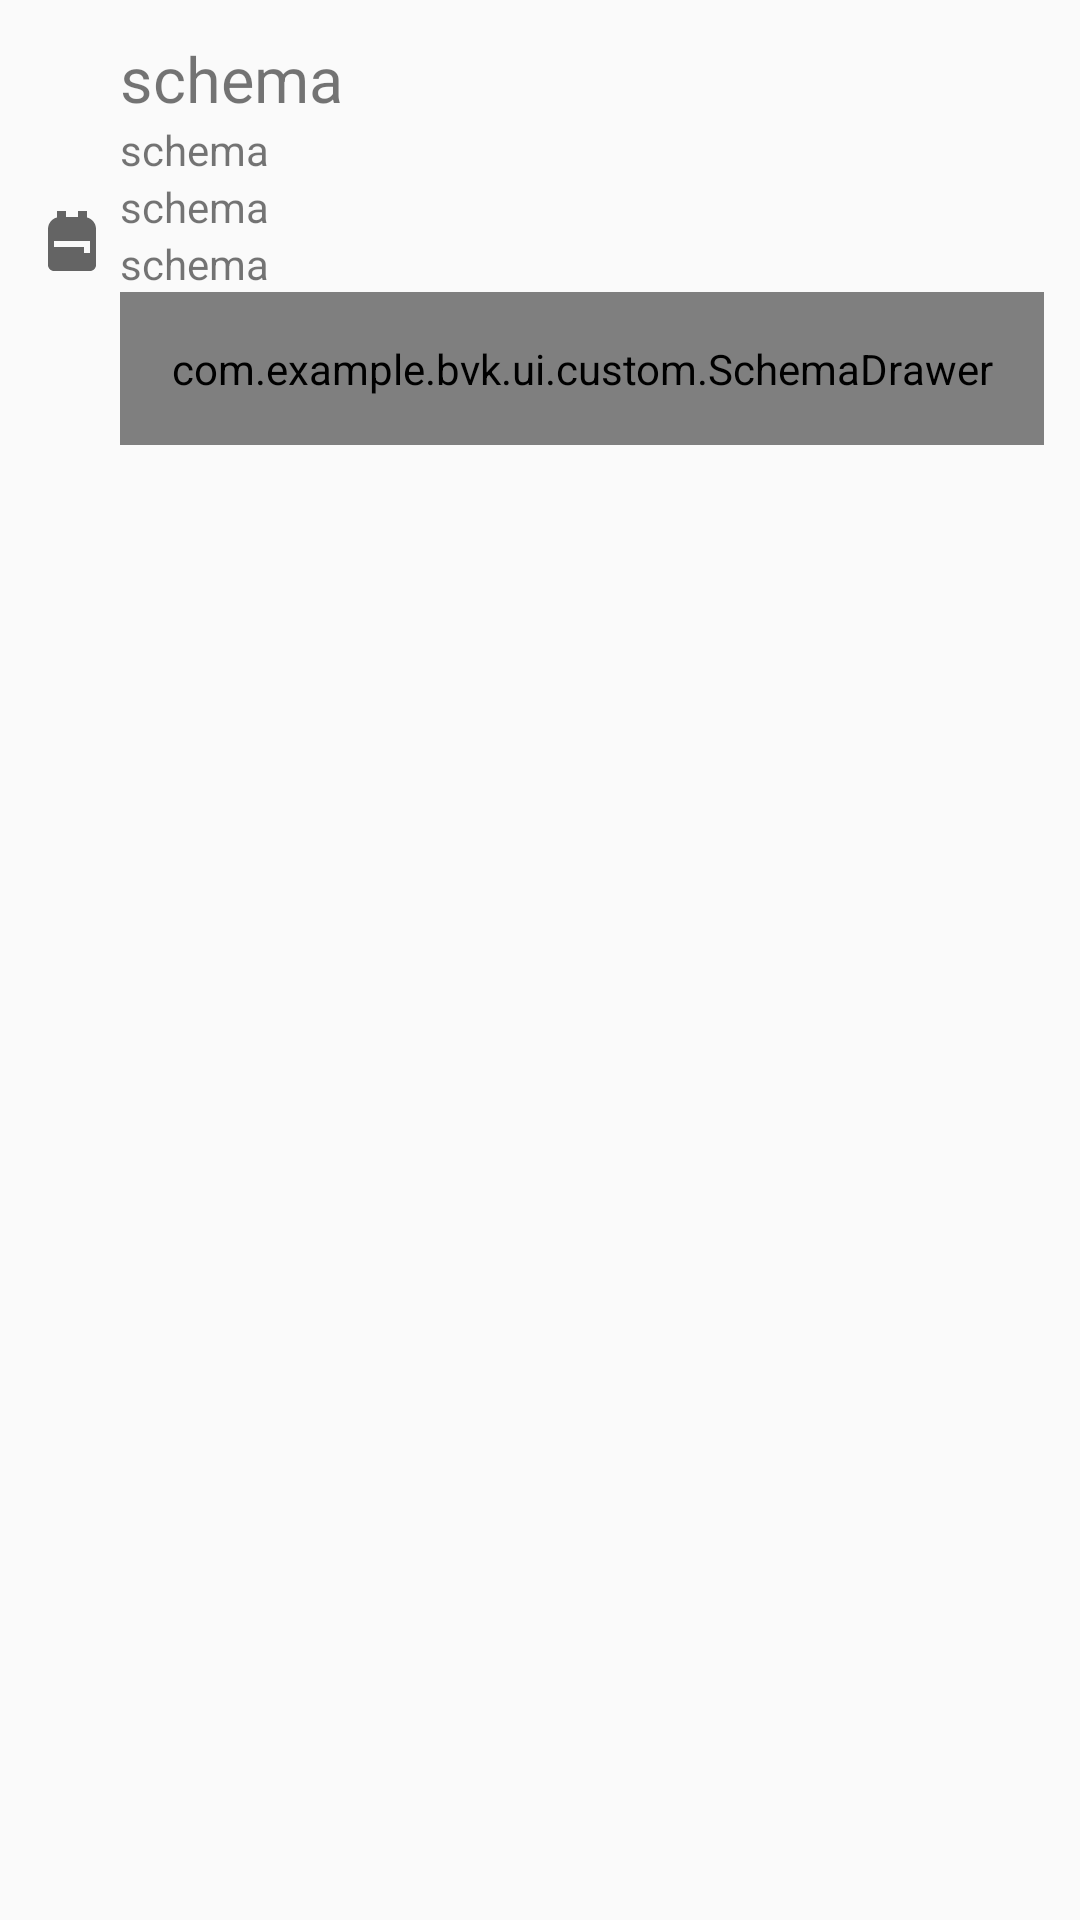

Produce the Android XML layout that renders to this screen, including the resource entries it uses.
<!-- AndroidManifest.xml: application theme Theme.BVK -->
<!-- res/layout/schema_recycler_container.xml -->
<?xml version="1.0" encoding="utf-8"?>
<androidx.constraintlayout.widget.ConstraintLayout xmlns:android="http://schemas.android.com/apk/res/android"
    xmlns:app="http://schemas.android.com/apk/res-auto"
    android:layout_width="match_parent"
    android:layout_height="wrap_content"
    android:padding="6dp">

    <androidx.constraintlayout.widget.ConstraintLayout
        android:id="@+id/schemaDataLayout"
        android:layout_width="0dp"
        android:layout_height="wrap_content"
        android:background="@drawable/card_bg"
        android:elevation="14dp"
        android:padding="6dp"
        app:layout_constraintBottom_toBottomOf="parent"
        app:layout_constraintEnd_toEndOf="parent"
        app:layout_constraintHorizontal_bias="0.0"
        app:layout_constraintStart_toStartOf="parent"
        app:layout_constraintTop_toTopOf="parent"
        app:layout_constraintVertical_bias="0.0">

        <ImageView
            android:id="@+id/schema_avatar_image_view"
            android:layout_width="wrap_content"
            android:layout_height="match_parent"
            android:contentDescription="@string/mandrel_image"
            android:src="@drawable/ic_baseline_backpack_24"
            app:layout_constraintBottom_toBottomOf="parent"
            app:layout_constraintStart_toStartOf="parent"
            app:layout_constraintTop_toTopOf="parent" />

        <TextView
            android:id="@+id/schema_name_text_view"
            android:layout_width="0dp"
            android:layout_height="wrap_content"
            android:layout_marginStart="4dp"
            android:text="@string/schema_label"
            android:textSize="21sp"
            app:layout_constraintEnd_toStartOf="@+id/menu_button"
            app:layout_constraintStart_toEndOf="@id/schema_avatar_image_view"
            app:layout_constraintTop_toTopOf="parent" />

        <TextView
            android:id="@+id/box_type_text_view"
            android:layout_width="0dp"
            android:layout_height="wrap_content"
            android:layout_marginStart="4dp"
            android:text="@string/schema_label"
            app:layout_constraintEnd_toEndOf="parent"
            app:layout_constraintStart_toEndOf="@id/schema_avatar_image_view"
            app:layout_constraintTop_toBottomOf="@+id/schema_name_text_view" />

        <TextView
            android:id="@+id/total_count_in_box_text_view"
            android:layout_width="0dp"
            android:layout_height="wrap_content"
            android:layout_marginStart="4dp"
            android:text="@string/schema_label"
            app:layout_constraintEnd_toEndOf="parent"
            app:layout_constraintStart_toEndOf="@id/schema_avatar_image_view"
            app:layout_constraintTop_toBottomOf="@id/box_type_text_view" />

        <TextView
            android:id="@+id/total_count_in_bundle_text_view"
            android:layout_width="0dp"
            android:layout_height="wrap_content"
            android:layout_marginStart="4dp"
            android:text="@string/schema_label"
            app:layout_constraintEnd_toEndOf="parent"
            app:layout_constraintStart_toEndOf="@id/schema_avatar_image_view"
            app:layout_constraintTop_toBottomOf="@id/total_count_in_box_text_view" />

        <com.example.bvk.ui.custom.SchemaDrawer
            android:id="@+id/schema_image"
            android:layout_width="0dp"
            android:layout_height="51dp"
            app:layout_constraintBottom_toBottomOf="parent"
            app:layout_constraintEnd_toEndOf="parent"
            android:layout_marginStart="4dp"
            app:layout_constraintStart_toEndOf="@+id/schema_avatar_image_view"
            app:layout_constraintTop_toBottomOf="@+id/total_count_in_bundle_text_view" />

        <ImageButton
            android:id="@+id/menu_button"
            android:layout_width="wrap_content"
            android:layout_height="wrap_content"
            android:layout_marginTop="4dp"
            android:layout_marginEnd="16dp"
            android:background="@drawable/card_bg"
            android:contentDescription="@string/press_if_edit_item"
            android:src="@drawable/ic_baseline_menu_24"
            app:layout_constraintEnd_toEndOf="parent"
            app:layout_constraintTop_toTopOf="parent" />
        <TextView
            android:id="@+id/list_number_label"
            android:layout_width="wrap_content"
            android:layout_height="wrap_content"
            android:layout_marginTop="4dp"
            android:layout_marginEnd="16dp"
            android:visibility="gone"
            app:layout_constraintEnd_toEndOf="parent"
            app:layout_constraintTop_toTopOf="parent" />


    </androidx.constraintlayout.widget.ConstraintLayout>

</androidx.constraintlayout.widget.ConstraintLayout>
<!-- resources referenced by this layout -->
<resources>
  <!-- drawable ic_baseline_backpack_24 (drawable) -->
  <vector xmlns:android="http://schemas.android.com/apk/res/android"
      android:width="24dp"
      android:height="24dp"
      android:viewportWidth="24"
      android:viewportHeight="24"
      android:tint="?attr/colorControlNormal">
    <path
        android:fillColor="@color/text_mode_night"
        android:pathData="M20,8v12c0,1.1 -0.9,2 -2,2H6c-1.1,0 -2,-0.9 -2,-2V8c0,-1.86 1.28,-3.41 3,-3.86V2h3v2h4V2h3v2.14C18.72,4.59 20,6.14 20,8zM6,12v2h10v2h2v-4H6z"/>
  </vector>
  <string name="mandrel_image">mandrel image</string>
  <string name="press_if_edit_item">press if edit item</string>
  <string name="schema_label">schema</string>
  <style name="Theme.BVK" parent="Theme.MaterialComponents.DayNight.DarkActionBar">
          <item name="colorPrimary">#939393</item>
          <item name="colorPrimaryVariant">#575757</item>
          <item name="colorOnPrimary">#E6E6E6</item>
          <item name="colorSecondary">#506866</item>
          <item name="colorSecondaryVariant">#243A3A</item>
          <item name="colorOnSecondary">#000000</item>
          <item name="android:textColorPrimary">#181818</item>
          <item name="colorPrimaryDark">#939393</item>
          <item name="colorAccent">#575757</item>
          <item name="android:colorAccent">#E6E6E6</item>
          <item name="colorControlHighlight">#506866</item>
          <item name="android:colorBackground">@color/colorBackground</item>
      </style>
  <color name="text_mode_night">#D5D5D5</color>
  
      //file picker colors
  <color name="colorBackground">#fafafa</color>
</resources>
